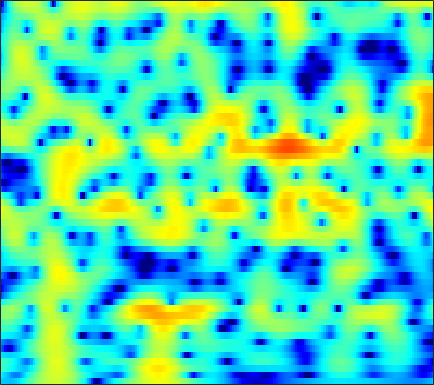

Data behind this chart, as committed beside it:
-7.5182, -7.6837, -7.9059, -8.0975, -8.176, -8.135, -7.8573, -7.49, -6.8004, -5.9233, -4.9516, -4.1994, -3.2011, -2.2393, -1.5612, -0.71191, 0.056462, 0.57921, 1.199, 1.7359, 2.1885, 2.4711, 2.7751, 2.9907
-6.073, -6.584, -7.403, -8.374, -9.17, -10.21, -10.99, -11.18, -10.72, -9.573, -8.081, -6.909, -5.397, -3.995, -3.027, -1.845, -0.7821, -0.06413, 0.7948, 1.542, 2.176, 2.579, 3.02, 3.348
-2.87, -3.157, -3.626, -4.173, -4.624, -5.272, -5.942, -6.455, -7.099, -7.652, -7.987, -8.004, -7.604, -6.716, -5.795, -4.387, -2.926, -1.869, -0.5647, 0.5906, 1.578, 2.204, 2.889, 3.401
-2.675, -2.889, -3.247, -3.686, -4.072, -4.68, -5.416, -6.071, -7.116, -8.381, -9.832, -10.89, -11.59, -10.65, -9.063, -6.632, -4.365, -2.861, -1.123, 0.3288, 1.517, 2.251, 3.037, 3.615
-6.544, -6.795, -7.083, -7.27, -7.324, -7.269, -7.091, -6.876, -6.516, -6.084, -5.574, -5.141, -4.49, -3.737, -3.109, -2.212, -1.279, -0.5806, 0.3204, 1.154, 1.892, 2.375, 2.908, 3.307
-12.03, -13.58, -16.24, -19.16, -19.78, -17.24, -13.99, -11.94, -9.702, -7.893, -6.372, -5.364, -4.149, -3.038, -2.256, -1.277, -0.3624, 0.2785, 1.066, 1.771, 2.381, 2.772, 3.194, 3.497
-10.29, -11.01, -12.01, -12.73, -12.86, -12.27, -11.15, -10.18, -8.881, -7.695, -6.587, -5.789, -4.735, -3.675, -2.869, -1.799, -0.751, 0.001457, 0.9396, 1.776, 2.493, 2.941, 3.414, 3.733
-5.729, -5.726, -5.841, -6.03, -6.195, -6.44, -6.744, -7.054, -7.593, -8.297, -9.07, -9.515, -9.491, -8.384, -7.01, -4.937, -2.946, -1.601, -0.03446, 1.272, 2.328, 2.965, 3.613, 4.042
-3.01, -2.891, -2.879, -3.018, -3.232, -3.677, -4.353, -5.032, -6.232, -7.871, -10.11, -12.18, -14.27, -12.68, -10.04, -6.772, -4.116, -2.475, -0.6641, 0.7917, 1.946, 2.638, 3.34, 3.811
-1.708, -1.49, -1.319, -1.306, -1.411, -1.722, -2.179, -2.606, -3.259, -3.945, -4.577, -4.927, -5.136, -4.921, -4.492, -3.623, -2.53, -1.647, -0.4794, 0.5867, 1.494, 2.055, 2.625, 2.987
-0.2912, 0.03997, 0.3651, 0.4967, 0.4669, 0.2662, -0.1209, -0.5558, -1.334, -2.335, -3.578, -4.64, -6.071, -7.037, -6.962, -5.688, -3.747, -2.294, -0.5778, 0.8024, 1.835, 2.384, 2.825, 2.952
-0.5068, 0.01951, 0.582, 0.9492, 1.123, 1.201, 1.066, 0.7834, 0.1452, -0.8484, -2.291, -3.763, -6.401, -9.364, -9.759, -6.77, -3.386, -1.363, 0.6865, 2.133, 3.089, 3.505, 3.671, 3.382
-5.754, -4.88, -3.851, -2.95, -2.365, -1.742, -1.322, -1.11, -0.963, -0.9605, -1.05, -1.135, -1.194, -1.091, -0.8465, -0.2794, 0.474, 1.083, 1.867, 2.525, 2.984, 3.167, 3.166, 2.863
-13.1, -11.56, -9.747, -8.148, -7.12, -5.987, -5.033, -4.402, -3.666, -3.017, -2.444, -2.038, -1.503, -0.9582, -0.5405, 0.03056, 0.6177, 1.05, 1.599, 2.084, 2.468, 2.68, 2.844, 2.863
-17.96, -15.86, -13.7, -11.98, -10.94, -9.735, -8.605, -7.774, -6.742, -5.764, -4.841, -4.185, -3.375, -2.602, -2.041, -1.308, -0.5924, -0.05765, 0.6387, 1.3, 1.903, 2.306, 2.767, 3.119
-15.13, -14.76, -14.46, -14.37, -14.37, -14.03, -13.12, -12.1, -10.53, -8.992, -7.653, -6.806, -5.875, -5.117, -4.601, -3.885, -3.065, -2.346, -1.281, -0.1592, 0.9397, 1.703, 2.599, 3.342
-11.46, -12.17, -13.64, -16.13, -19.2, -29.24, -25.58, -18.41, -13.59, -10.74, -9.041, -8.301, -7.936, -8.251, -8.888, -9.942, -9.952, -8.541, -5.673, -2.873, -0.5403, 0.8921, 2.432, 3.606
-8.02, -8.35, -8.897, -9.482, -9.912, -10.23, -9.835, -9.203, -8.194, -7.221, -6.551, -6.361, -6.578, -7.442, -8.6, -10.71, -11.73, -9.964, -6.247, -3.007, -0.4834, 1.011, 2.582, 3.745
-7.036, -6.636, -6.18, -5.8, -5.552, -5.153, -4.765, -4.47, -4.061, -3.708, -3.442, -3.308, -3.222, -3.198, -3.168, -3.015, -2.605, -2.089, -1.169, -0.08314, 1.007, 1.756, 2.621, 3.295
-7.41, -6.333, -5.14, -4.195, -3.601, -2.933, -2.438, -2.138, -1.805, -1.585, -1.443, -1.362, -1.28, -1.183, -1.071, -0.8383, -0.496, -0.1637, 0.3614, 0.9432, 1.514, 1.913, 2.351, 2.649
-6.078, -4.795, -3.36, -2.213, -1.502, -0.8079, -0.3306, -0.09994, 0.01192, -0.03546, -0.2347, -0.4634, -0.8101, -1.121, -1.262, -1.242, -0.9425, -0.566, 0.07344, 0.7447, 1.368, 1.759, 2.136, 2.319
-3.317, -2.078, -0.6835, 0.4285, 1.079, 1.66, 1.994, 2.05, 1.849, 1.334, 0.4678, -0.4478, -2.042, -4.044, -5.602, -6.705, -5.633, -4.046, -1.971, -0.3181, 0.8987, 1.541, 2.082, 2.295
-1.697, -0.4496, 0.8918, 1.897, 2.43, 2.913, 3.11, 3.047, 2.722, 2.032, 0.9521, -0.1708, -2.236, -5.122, -7.868, -10.51, -8.218, -5.601, -2.924, -1.072, 0.1548, 0.7561, 1.2, 1.301
-0.5931, 0.2986, 1.254, 1.962, 2.34, 2.671, 2.756, 2.695, 2.431, 1.979, 1.344, 0.7751, -0.07112, -0.9047, -1.42, -1.836, -1.877, -1.702, -1.343, -0.9964, -0.7836, -0.7378, -0.8243, -1.085
1.159, 1.579, 2.01, 2.305, 2.445, 2.495, 2.422, 2.318, 2.077, 1.785, 1.434, 1.159, 0.7994, 0.4505, 0.2194, -0.05748, -0.2987, -0.4893, -0.7617, -1.132, -1.681, -2.22, -3.11, -4.166
3.081, 3.102, 3.036, 2.859, 2.663, 2.302, 1.94, 1.64, 1.278, 0.9711, 0.7438, 0.6138, 0.5055, 0.4294, 0.3787, 0.3066, 0.1894, 0.04809, -0.2765, -0.8107, -1.631, -2.538, -4.301, -7.046
4.112, 3.749, 3.146, 2.391, 1.717, 0.7776, -0.2808, -1.063, -1.907, -2.433, -2.489, -2.298, -1.914, -1.461, -1.153, -0.7868, -0.4868, -0.2888, -0.1176, -0.07522, -0.2174, -0.4975, -1.129, -2.031
2.449, 1.732, 0.6394, -0.6205, -1.721, -3.551, -5.986, -8.297, -12.38, -14.89, -12.36, -10.01, -7.771, -6.419, -5.771, -5.191, -4.585, -3.977, -2.847, -1.567, -0.3834, 0.4015, 1.246, 1.897
-2.463, -3.458, -4.673, -5.763, -6.566, -8.026, -9.657, -11.38, -13.64, -14.85, -13.78, -12.51, -11.22, -10.94, -11.5, -13.63, -17.33, -16.66, -10.6, -5.859, -2.547, -0.6536, 1.318, 2.812
-11.93, -14.45, -15.4, -14.19, -13.23, -12.25, -11.84, -11.69, -11.55, -11.45, -11.2, -10.94, -10.72, -10.74, -10.99, -11.48, -11.62, -10.77, -8.206, -5.154, -2.422, -0.6504, 1.303, 2.887
-16.47, -19.51, -20.43, -18.37, -16.91, -15.27, -14.47, -13.88, -13.42, -12.85, -12.25, -11.73, -10.94, -10.05, -9.318, -8.261, -7.038, -5.986, -4.43, -2.752, -1.071, 0.1294, 1.605, 2.881
-13.19, -14.5, -15.71, -16.37, -16.57, -16.79, -16.84, -16.95, -17.07, -16.87, -16.14, -15.18, -13.44, -11.47, -9.992, -8.107, -6.322, -5.037, -3.407, -1.881, -0.4274, 0.5755, 1.815, 2.898
-14.08, -15.87, -17.81, -18.9, -19.11, -19.31, -19.34, -20.15, -21.89, -26.59, -31.03, -24.09, -17.62, -13.35, -10.92, -8.311, -6.147, -4.733, -3.042, -1.545, -0.1957, 0.7349, 1.858, 2.862
-15.31, -19.12, -28.71, -31.42, -23.48, -19.38, -17.53, -16.97, -16.93, -17, -16.38, -15.12, -12.71, -10.27, -8.628, -6.703, -5.035, -3.924, -2.565, -1.314, -0.153, 0.6754, 1.708, 2.662
-9.3, -10.3, -11.32, -11.61, -11.27, -10.36, -9.536, -8.902, -8.344, -7.729, -7.161, -6.665, -5.972, -5.286, -4.807, -4.191, -3.627, -3.18, -2.514, -1.689, -0.7412, 0.01681, 1.052, 2.048
-3.35, -2.95, -2.592, -2.283, -2.046, -1.668, -1.347, -1.128, -0.8714, -0.761, -0.7418, -0.8125, -1.067, -1.543, -2.061, -3.012, -4.175, -5.027, -5.638, -5.139, -3.761, -2.551, -1.034, 0.2823
0.6053, 1.264, 1.903, 2.362, 2.617, 2.839, 3.005, 3.031, 3.006, 2.809, 2.452, 2.023, 1.208, 0.02183, -1.203, -3.508, -6.998, -11.23, -23.79, -15.76, -9.554, -7.232, -5.319, -4.14
2.619, 2.853, 3.117, 3.313, 3.418, 3.486, 3.502, 3.473, 3.329, 3.111, 2.728, 2.321, 1.585, 0.5743, -0.3862, -1.924, -3.694, -5.065, -6.608, -7.601, -8.241, -8.836, -10.11, -11.81
3.155, 3.062, 2.934, 2.802, 2.712, 2.639, 2.569, 2.559, 2.538, 2.501, 2.399, 2.262, 1.951, 1.478, 1.013, 0.2473, -0.6756, -1.444, -2.583, -3.901, -5.571, -7.168, -10.1, -14.36
2.109, 1.763, 1.226, 0.6485, 0.2584, -0.111, -0.2375, -0.1091, 0.3, 0.8003, 1.312, 1.647, 1.958, 2.121, 2.134, 1.994, 1.685, 1.35, 0.7446, -0.02138, -0.9644, -1.75, -2.849, -3.842
-1.095, -1.641, -2.769, -4.416, -5.999, -8.278, -9.01, -7.949, -5.577, -3.444, -1.752, -0.7518, 0.3147, 1.132, 1.595, 2.049, 2.328, 2.422, 2.414, 2.254, 1.991, 1.736, 1.358, 0.9911
-4.371, -4.62, -5.59, -7.464, -9.64, -13.52, -15.67, -13.25, -9.495, -6.814, -4.889, -3.72, -2.356, -1.149, -0.3267, 0.6514, 1.459, 1.941, 2.425, 2.727, 2.867, 2.879, 2.802, 2.644
-4.371, -4.1, -4.206, -4.719, -5.265, -6.068, -6.625, -6.9, -7.097, -7.235, -7.264, -6.962, -5.85, -4.094, -2.643, -0.8638, 0.604, 1.49, 2.38, 2.984, 3.323, 3.436, 3.421, 3.248
-1.68, -1.379, -1.229, -1.332, -1.569, -2.1, -2.895, -3.696, -5.291, -7.912, -12.9, -22.53, -15.58, -7.589, -4.279, -1.292, 0.7453, 1.839, 2.86, 3.476, 3.759, 3.782, 3.589, 3.176
-0.1074, 0.197, 0.4802, 0.5861, 0.5379, 0.3113, -0.171, -0.6962, -1.611, -2.708, -3.73, -4.101, -3.607, -2.208, -0.9773, 0.5184, 1.698, 2.346, 2.909, 3.133, 3.051, 2.79, 2.194, 1.33
-0.8316, -0.3427, 0.2254, 0.6671, 0.9081, 1.099, 1.16, 1.112, 0.9863, 0.8408, 0.7471, 0.7574, 0.9111, 1.21, 1.478, 1.821, 2.067, 2.152, 2.088, 1.791, 1.228, 0.617, -0.4689, -1.895
-2.666, -1.821, -0.8109, 0.06164, 0.6204, 1.22, 1.688, 1.956, 2.203, 2.351, 2.433, 2.466, 2.472, 2.433, 2.365, 2.214, 1.967, 1.704, 1.221, 0.5677, -0.3031, -1.124, -2.499, -4.285
-4.958, -3.618, -2.027, -0.6641, 0.2084, 1.186, 1.946, 2.398, 2.836, 3.106, 3.22, 3.21, 3.078, 2.812, 2.536, 2.068, 1.501, 1.017, 0.3121, -0.4625, -1.309, -2.02, -3.126, -4.472
-7.074, -5.17, -2.973, -1.148, -0.008372, 1.257, 2.219, 2.776, 3.304, 3.6, 3.674, 3.581, 3.265, 2.739, 2.205, 1.319, 0.2829, -0.5411, -1.575, -2.408, -2.936, -3.168, -3.399, -3.658
-7.97, -5.66, -3.141, -1.115, 0.1346, 1.495, 2.53, 3.101, 3.629, 3.891, 3.88, 3.701, 3.214, 2.42, 1.583, 0.09134, -1.925, -3.835, -6.85, -9.134, -8.382, -6.711, -4.709, -3.323
-6.658, -4.862, -2.762, -1.003, 0.1118, 1.305, 2.221, 2.72, 3.158, 3.344, 3.29, 3.099, 2.629, 1.87, 1.086, -0.3273, -2.32, -4.336, -7.878, -11.05, -9.271, -6.657, -3.938, -2.134
-5.478, -4.281, -2.752, -1.387, -0.5099, 0.4269, 1.101, 1.444, 1.673, 1.694, 1.571, 1.399, 1.116, 0.7874, 0.5079, 0.06534, -0.4605, -0.8776, -1.346, -1.516, -1.275, -0.8649, -0.2113, 0.3792
-6.193, -4.915, -3.36, -2.058, -1.282, -0.5144, -0.1055, -0.02977, -0.2434, -0.7573, -1.452, -1.929, -2.227, -1.934, -1.431, -0.6187, 0.1616, 0.665, 1.221, 1.678, 2.056, 2.288, 2.514, 2.601
-8.599, -6.624, -4.57, -3.052, -2.221, -1.495, -1.25, -1.423, -2.184, -3.77, -6.6, -10.03, -15.17, -10.08, -6.164, -2.692, -0.4129, 0.8129, 2.002, 2.817, 3.362, 3.619, 3.788, 3.756
-9.067, -7.548, -5.8, -4.352, -3.478, -2.639, -2.193, -2.148, -2.52, -3.429, -4.812, -5.963, -6.684, -5.489, -3.893, -1.783, -0.07895, 0.902, 1.878, 2.533, 2.936, 3.106, 3.181, 3.119
-9.492, -8.533, -7.044, -5.502, -4.409, -3.175, -2.207, -1.679, -1.243, -1.024, -0.9497, -0.8816, -0.6805, -0.2938, 0.1142, 0.7086, 1.249, 1.567, 1.844, 1.933, 1.834, 1.672, 1.395, 1.137
-14.27, -12.71, -9.647, -6.72, -4.865, -2.86, -1.321, -0.4178, 0.4957, 1.147, 1.599, 1.853, 2.114, 2.297, 2.399, 2.463, 2.415, 2.286, 1.934, 1.341, 0.4661, -0.386, -1.705, -2.974
-20.11, -15.74, -9.973, -6.035, -3.869, -1.621, 0.003988, 0.9273, 1.869, 2.5, 2.908, 3.081, 3.18, 3.166, 3.076, 2.867, 2.544, 2.198, 1.543, 0.5798, -0.8282, -2.333, -5.326, -10.76
